Photos from the image-classification dataset "split_toilets" in the GitHub repository 007subhajitrajhalder/Amar-Sohor. Its 7 classes are: broken public toilet, broken public urinal, clean public toilet, clean public urinal, dirty public toilet, dirty public urinal, irrelevant image.

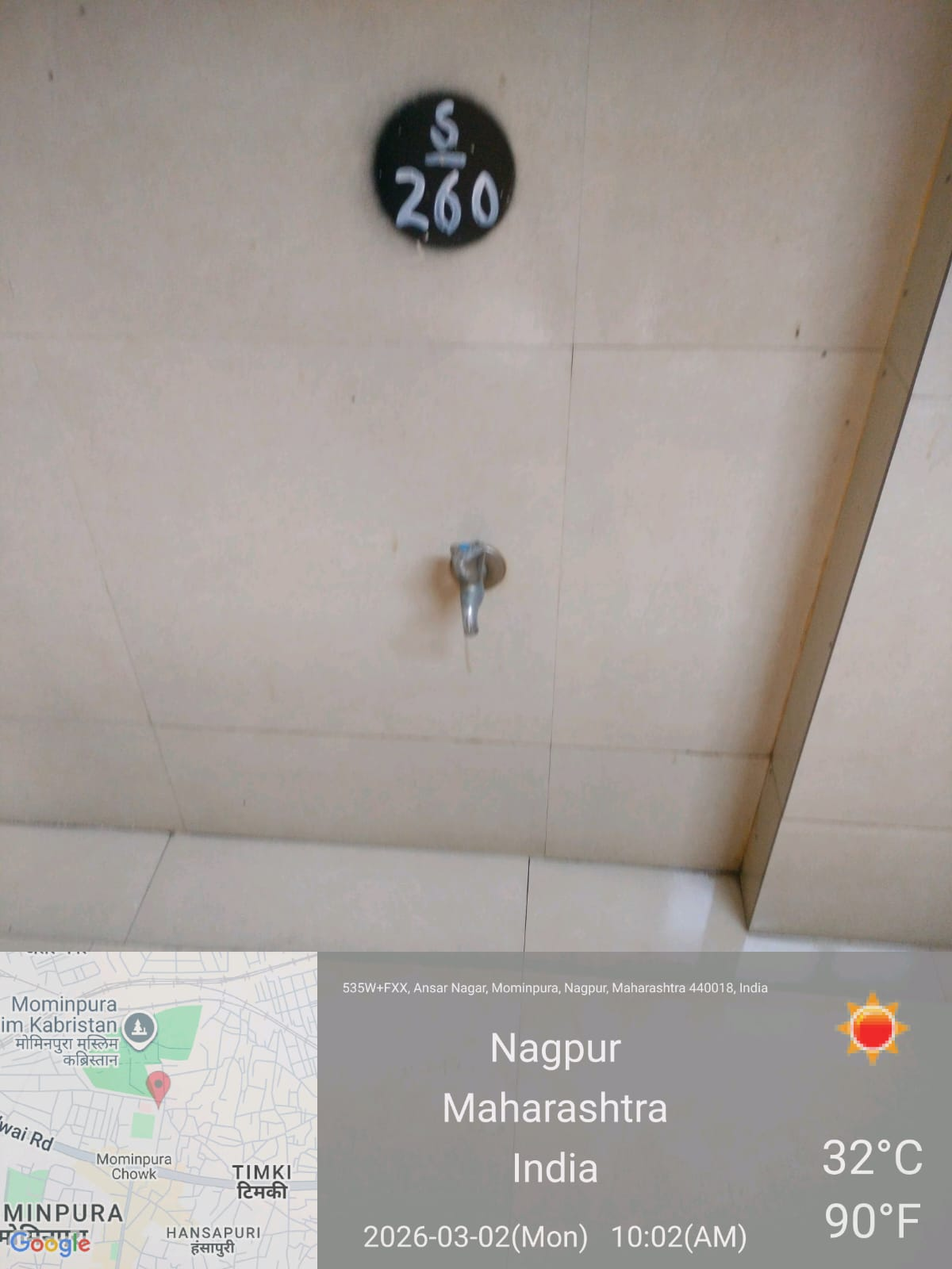
Label: irrelevant image

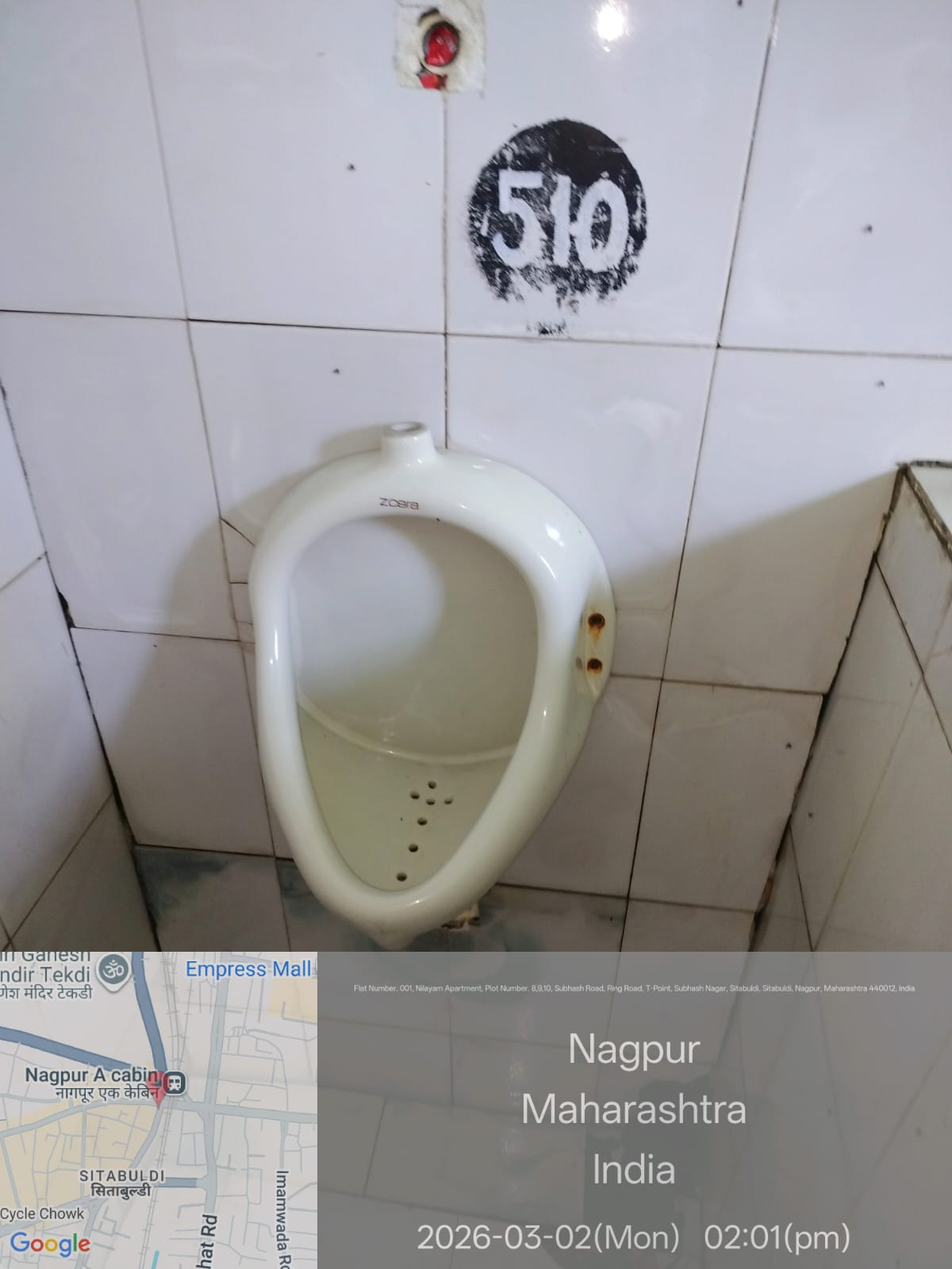
Label: clean public urinal

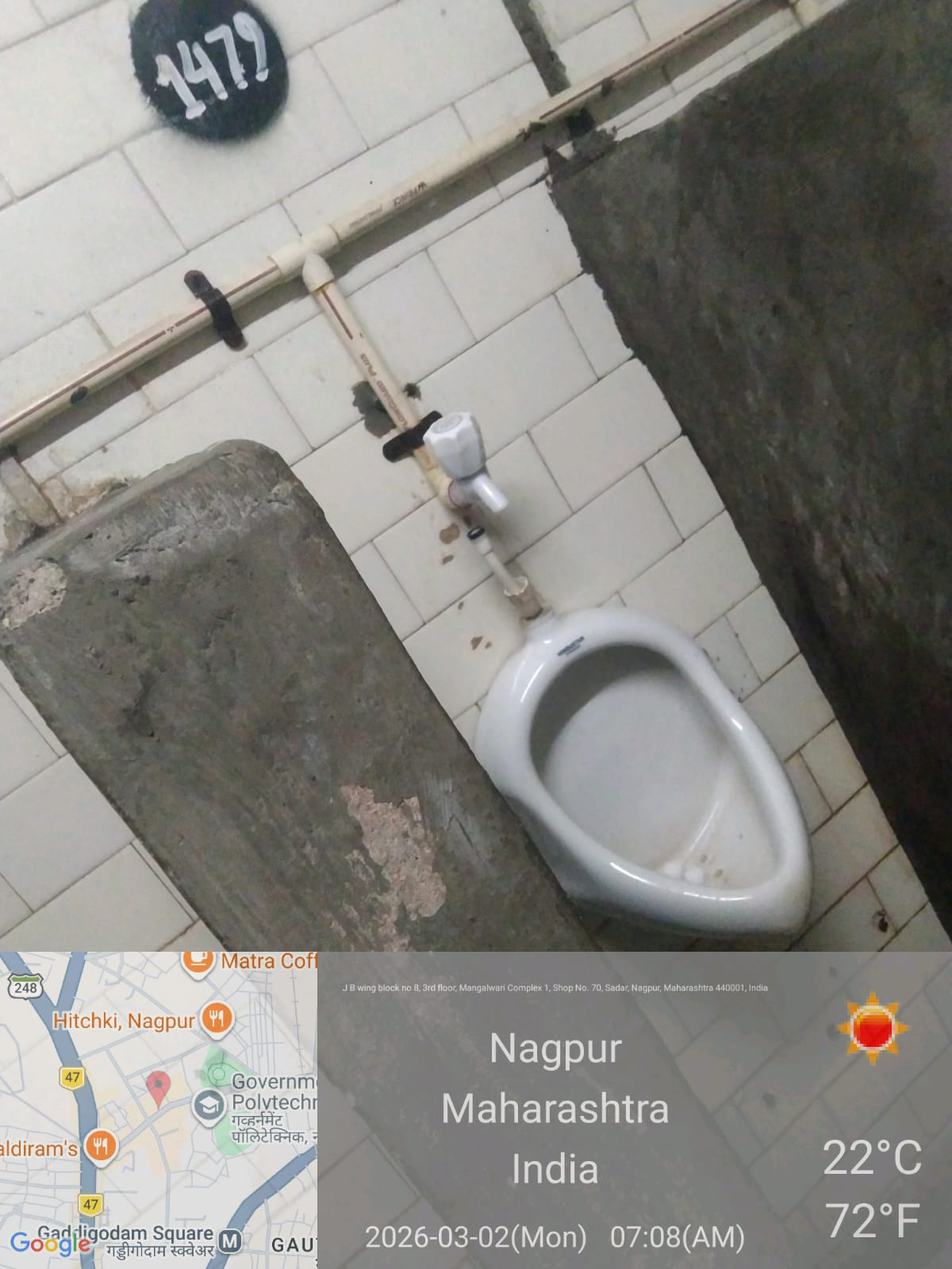
Label: clean public urinal

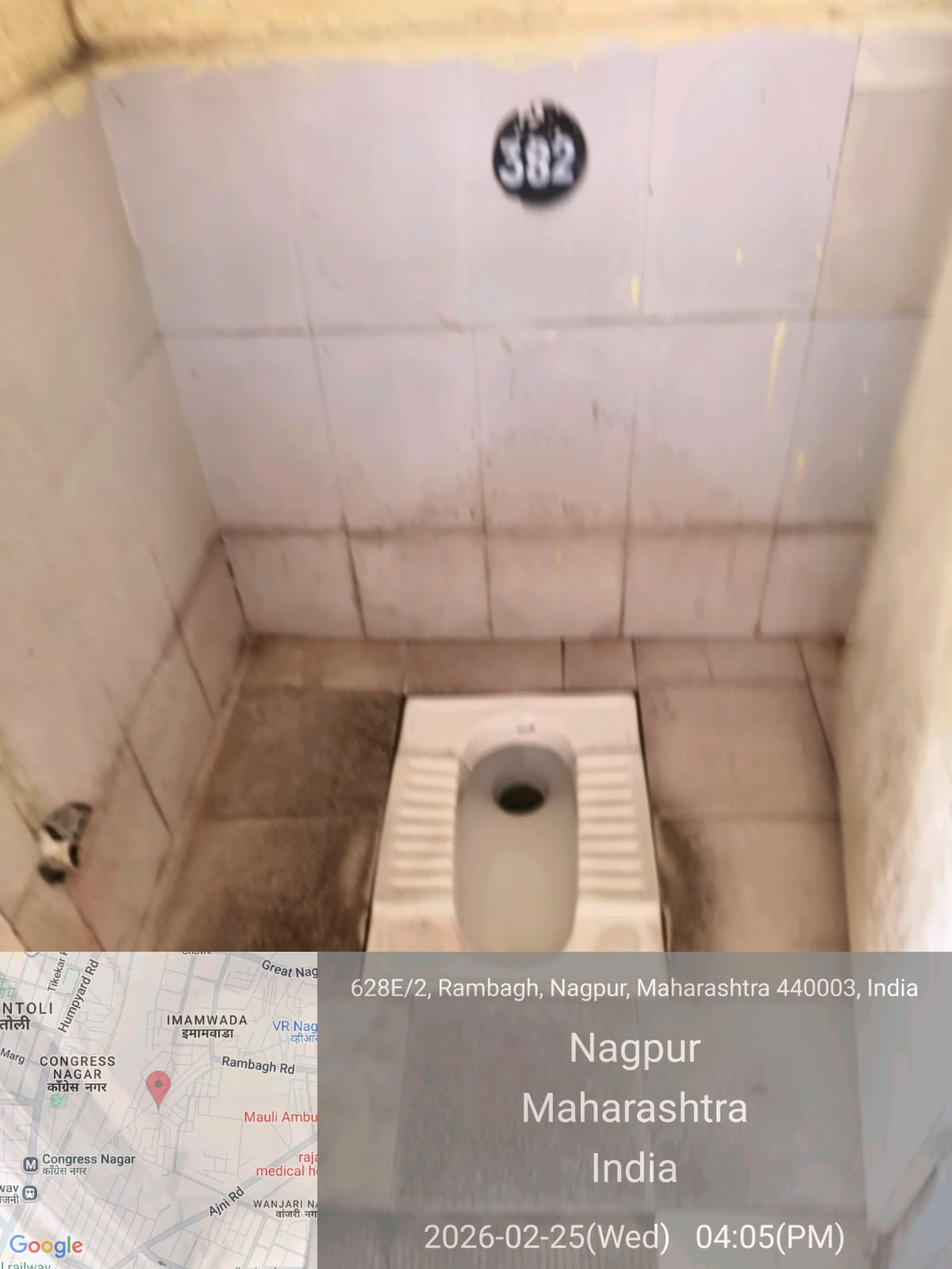
Label: dirty public toilet

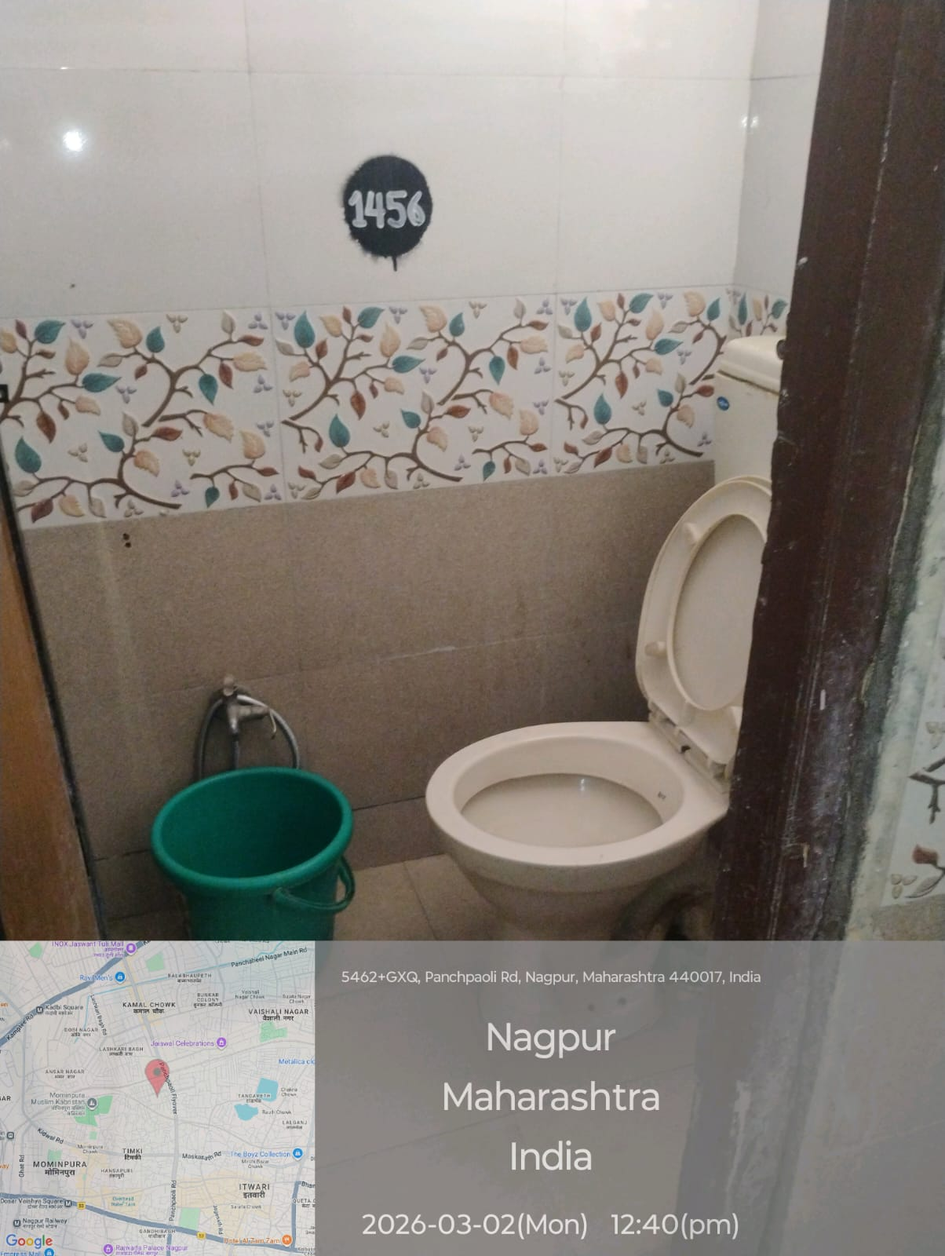
Label: clean public toilet

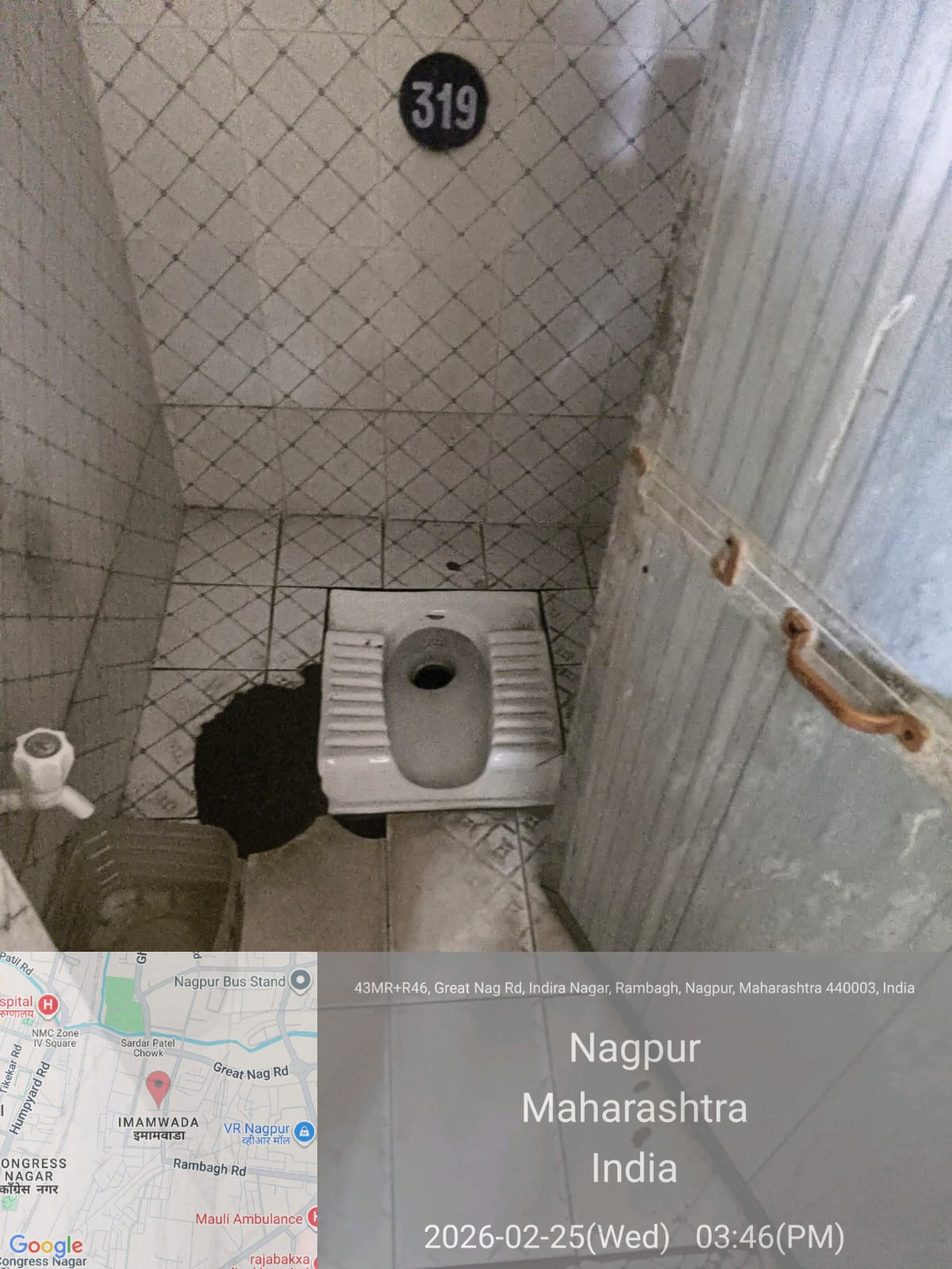
Label: broken public toilet
